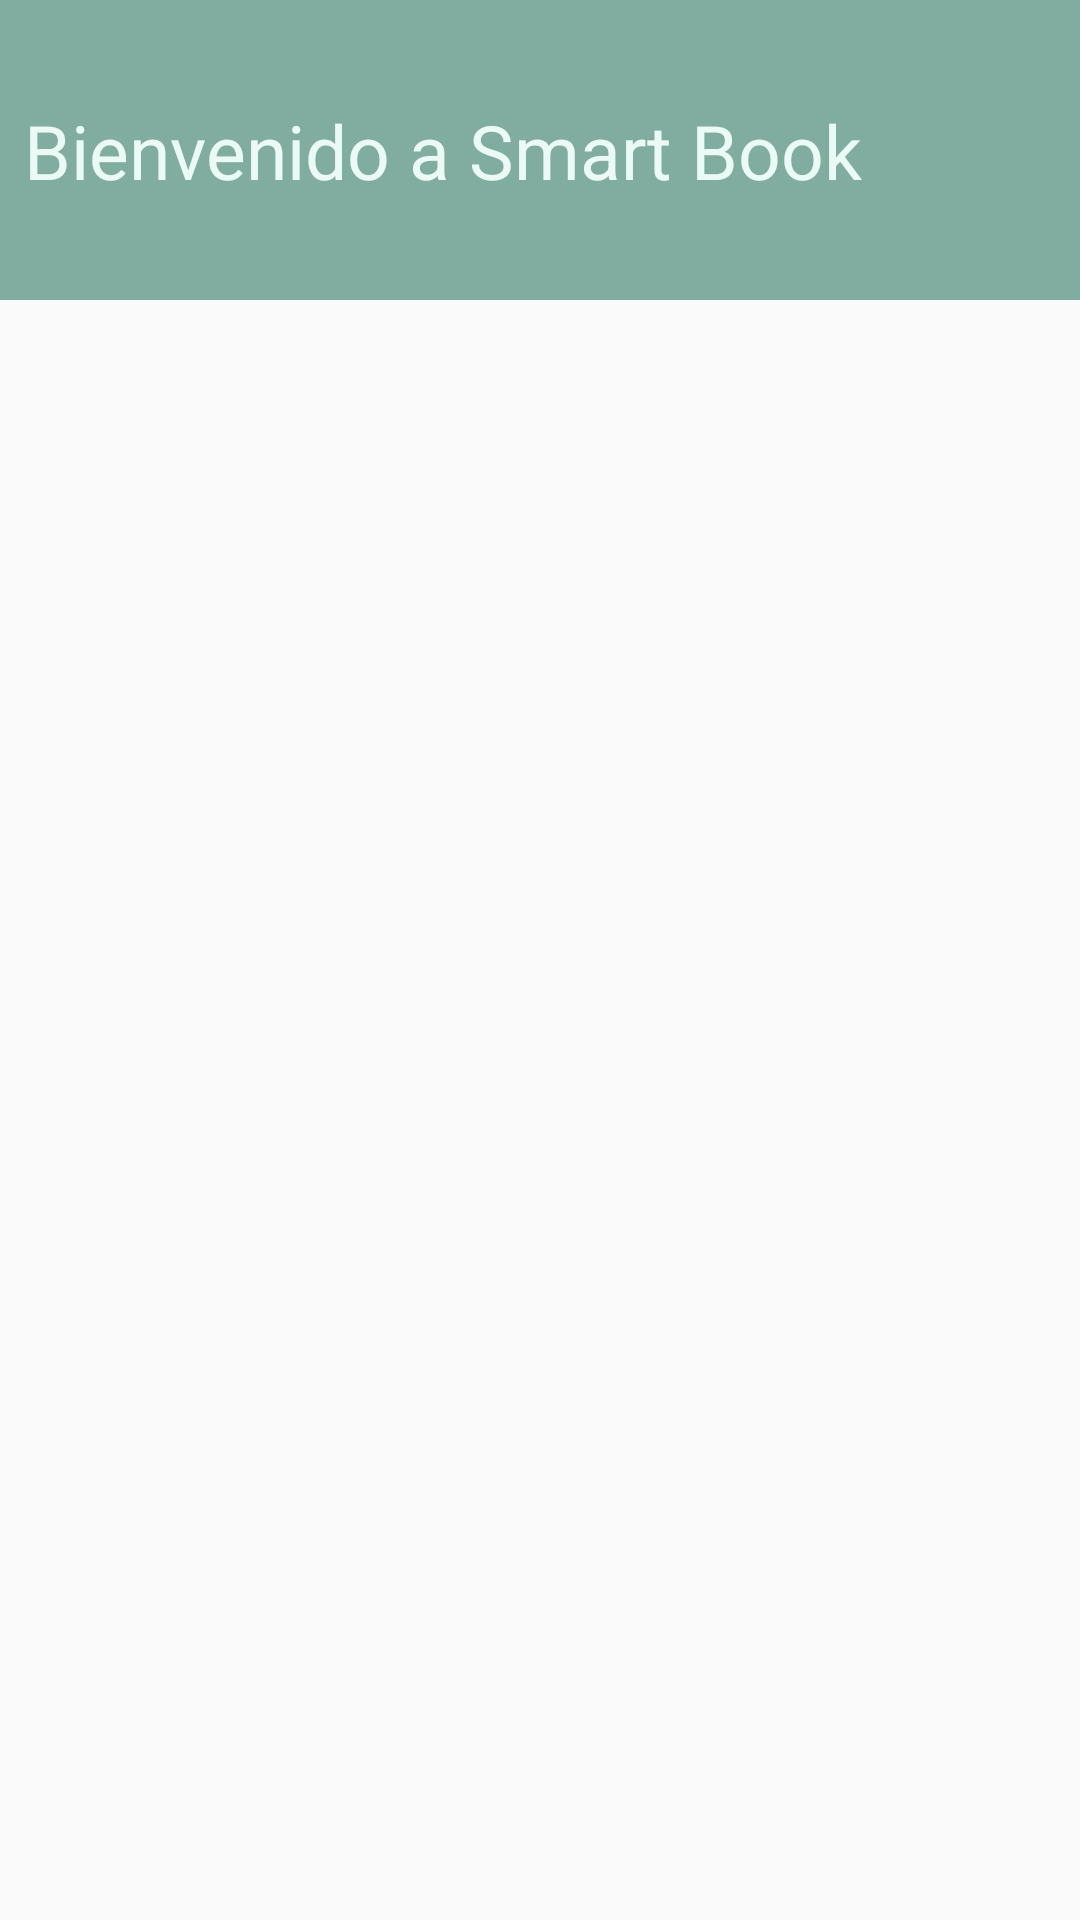

Reconstruct the res/layout file that produces this screen, plus the resources it refers to.
<!-- AndroidManifest.xml: application theme Theme.AppCompat.DayNight.NoActionBar -->
<!-- res/layout/activity_main.xml -->
<?xml version="1.0" encoding="utf-8"?>
<androidx.coordinatorlayout.widget.CoordinatorLayout xmlns:android="http://schemas.android.com/apk/res/android"
    xmlns:app="http://schemas.android.com/apk/res-auto"
    xmlns:tools="http://schemas.android.com/tools"
    android:layout_width="match_parent"
    android:layout_height="match_parent"
    tools:context=".MainActivity"
    android:fitsSystemWindows="true">

    <androidx.constraintlayout.widget.ConstraintLayout
        android:id="@+id/top"
        android:layout_width="match_parent"
        android:layout_height="100dp"
        android:background="#80AD9F"
        app:layout_constraintBottom_toBottomOf="parent"
        app:layout_constraintEnd_toEndOf="parent"
        app:layout_constraintHorizontal_bias="0"
        app:layout_constraintStart_toStartOf="parent"
        app:layout_constraintTop_toTopOf="parent"
        app:layout_constraintVertical_bias="0">

        <TextView
            android:id="@+id/TextHola"
            android:layout_width="wrap_content"
            android:layout_height="wrap_content"
            android:text="Bienvenido a Smart Book"
            android:textColor="#EBFAF5"
            android:textSize="25sp"
            app:layout_constraintBottom_toBottomOf="parent"
            app:layout_constraintEnd_toEndOf="parent"
            app:layout_constraintHorizontal_bias="0.1"
            app:layout_constraintStart_toStartOf="parent"
            app:layout_constraintTop_toTopOf="parent"
            app:layout_constraintVertical_bias="0.5" />


    </androidx.constraintlayout.widget.ConstraintLayout>

    <androidx.recyclerview.widget.RecyclerView
        android:id="@+id/rv"
        android:layout_width="match_parent"
        android:layout_height="130dp"
        android:layout_marginLeft="10dp"
        android:layout_marginRight="10dp"
        android:layout_marginTop="100dp"
        app:layout_constraintVertical_bias="0" />

    <androidx.recyclerview.widget.RecyclerView
        android:id="@+id/rv_2"
        android:layout_width="match_parent"
        android:layout_height="match_parent"
        android:layout_marginLeft="10dp"
        android:layout_marginTop="280dp"
        android:layout_marginRight="10dp"
        app:layout_constraintBottom_toBottomOf="parent"
        app:layout_constraintEnd_toEndOf="parent"
        app:layout_constraintStart_toStartOf="parent"
        app:layout_constraintTop_toBottomOf="@+id/rv"
        app:layout_constraintVertical_bias="0" />

</androidx.coordinatorlayout.widget.CoordinatorLayout>
<!-- resources referenced by this layout -->
<resources>

</resources>
